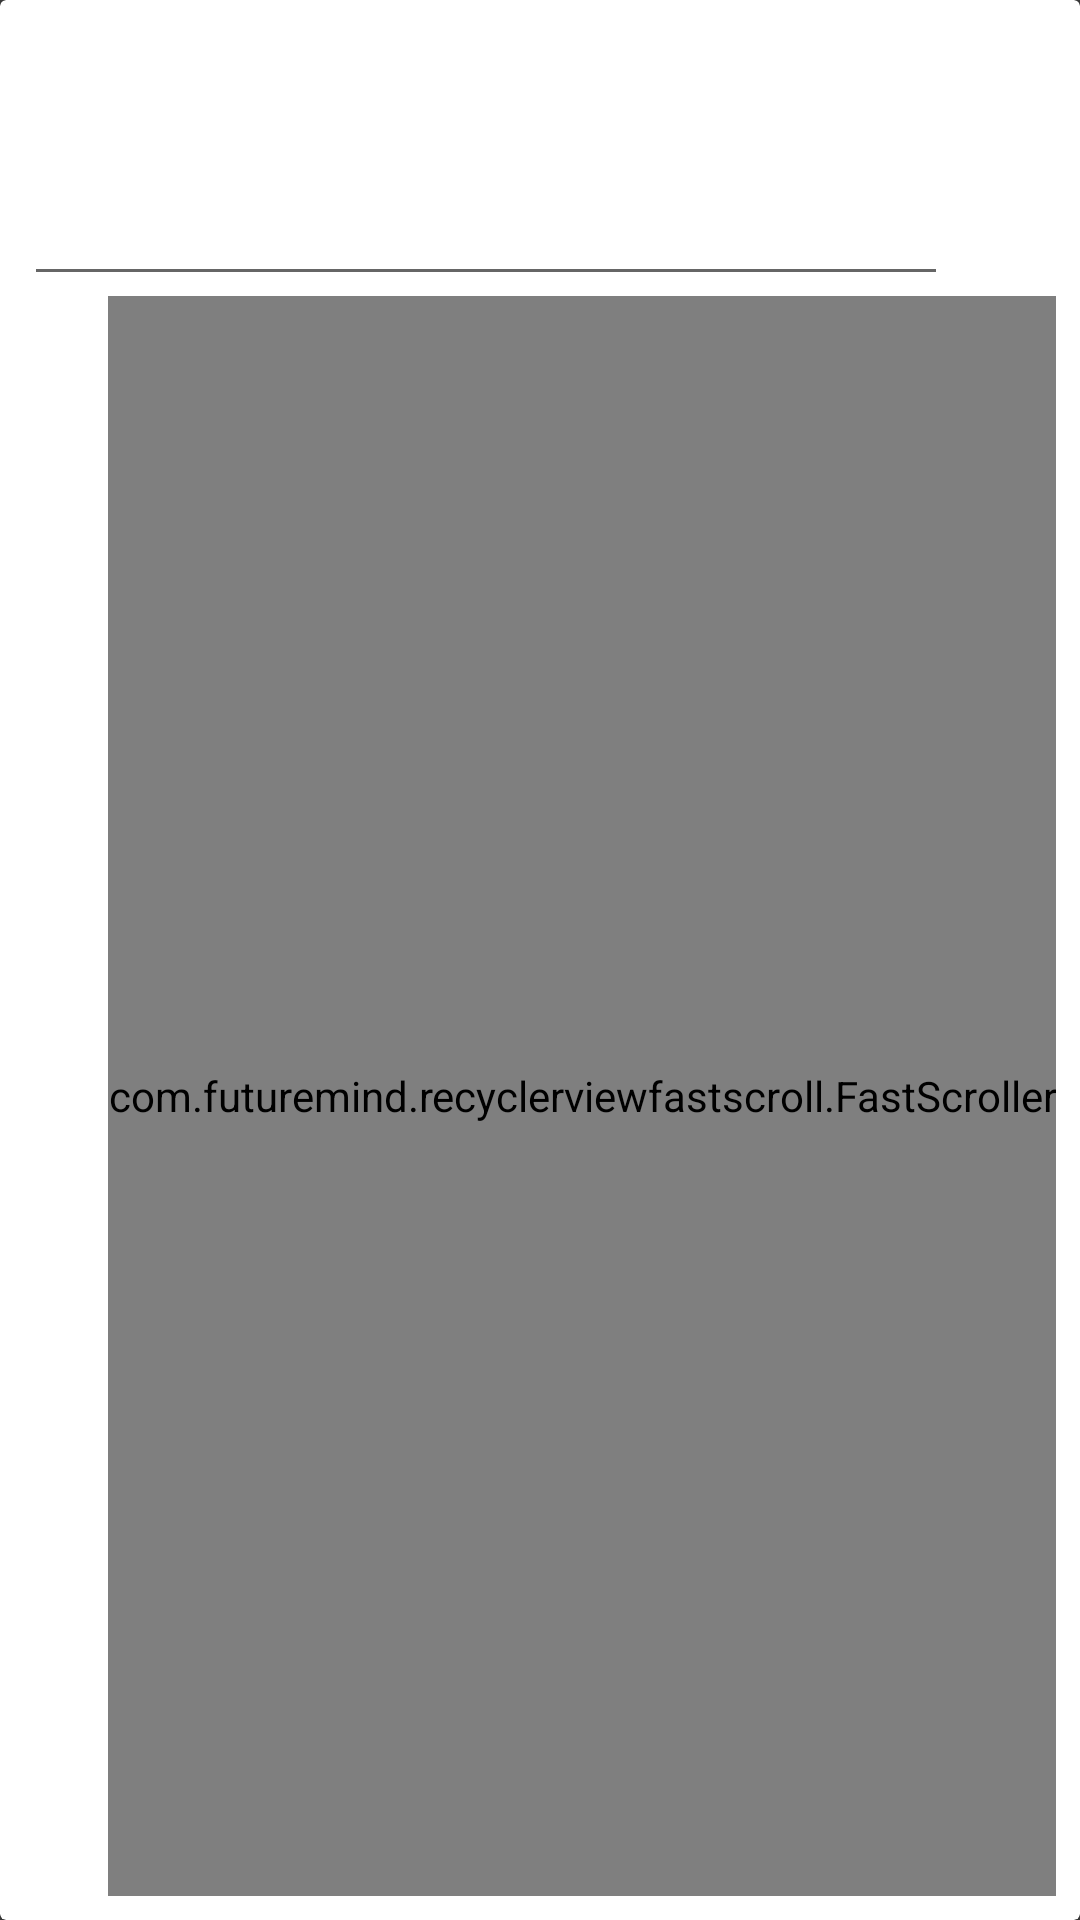

This screen was rendered from an Android layout file. Write that file and the resources it references.
<!-- AndroidManifest.xml: application theme Theme.Streamefy -->
<!-- res/layout/layout_picker_dialog.xml -->
<?xml version="1.0" encoding="utf-8"?>
<layout
    xmlns:android="http://schemas.android.com/apk/res/android"
    xmlns:app="http://schemas.android.com/apk/res-auto"
    >
<androidx.cardview.widget.CardView
    android:id="@+id/cardViewRoot"
    android:layout_width="match_parent"
    android:layout_height="match_parent">

    <RelativeLayout
        android:layout_width="match_parent"
        android:layout_height="match_parent"
        android:orientation="vertical"
        android:padding="8dp">

        <RelativeLayout
            android:id="@+id/rl_title"
            android:layout_width="match_parent"
            android:layout_height="wrap_content">

            <TextView
                android:id="@+id/textView_title"
                android:layout_width="match_parent"
                android:layout_height="wrap_content"
                android:layout_margin="10dp"
                android:layout_toStartOf="@+id/img_dismiss"
                android:layout_toLeftOf="@+id/img_dismiss"

                android:textAppearance="?android:attr/textAppearanceLarge"
                android:textColor="@android:color/secondary_text_light" />

            <ImageView
                android:id="@+id/img_dismiss"
                android:layout_width="36dp"
                android:layout_height="36dp"
                android:layout_alignParentEnd="true"
                android:layout_alignParentRight="true"
                android:layout_centerVertical="true"
                android:alpha="0.7"
                android:clickable="true"

                android:focusable="true"
                android:focusableInTouchMode="true"
                android:padding="4dp"
             />
        </RelativeLayout>

        <RelativeLayout
            android:id="@+id/rl_query_holder"
            android:layout_width="match_parent"
            android:layout_height="wrap_content"
            android:layout_below="@+id/rl_title">

            <EditText
                android:id="@+id/editText_search"
                android:layout_width="match_parent"
                android:layout_height="wrap_content"
                android:layout_toStartOf="@+id/img_clear_query"
                android:layout_toLeftOf="@+id/img_clear_query"

                android:imeOptions="actionSearch"
                android:inputType="textNoSuggestions"
                android:singleLine="true"
                android:focusable="true"
                android:focusableInTouchMode="true"
                android:textColor="@android:color/primary_text_light_nodisable" />

            <ImageView
                android:id="@+id/img_clear_query"
                android:layout_width="36dp"
                android:layout_height="36dp"
                android:layout_alignParentEnd="true"
                android:layout_alignParentRight="true"
                android:layout_centerVertical="true"
                android:alpha="0.7"
                android:clickable="true"
                android:padding="10dp"
                android:focusable="true"
                android:focusableInTouchMode="true"
              />
        </RelativeLayout>

        <androidx.recyclerview.widget.RecyclerView
            android:id="@+id/recycler_countryDialog"
            android:layout_width="match_parent"
            android:layout_height="match_parent"
            android:layout_below="@+id/rl_query_holder"
            android:focusable="true"
            android:focusableInTouchMode="true"
            android:dividerHeight="2dp" />

        <com.futuremind.recyclerviewfastscroll.FastScroller
            android:id="@+id/fastscroll"
            android:layout_width="wrap_content"
            android:layout_height="match_parent"
            android:layout_alignTop="@+id/recycler_countryDialog"
            android:layout_alignEnd="@+id/recycler_countryDialog"
            android:layout_alignRight="@+id/recycler_countryDialog"
            android:layout_alignBottom="@+id/recycler_countryDialog"
            android:orientation="vertical" />

        <TextView
            android:id="@+id/textView_noresult"
            android:layout_width="wrap_content"
            android:layout_height="wrap_content"
            android:layout_below="@+id/rl_query_holder"
            android:layout_centerHorizontal="true"
            android:layout_marginTop="16dp"

            android:textColor="@android:color/primary_text_light"
            android:visibility="gone" />

    </RelativeLayout>

</androidx.cardview.widget.CardView>

</layout>
<!-- resources referenced by this layout -->
<resources>
  <style name="Theme.Streamefy" parent="Theme.AppCompat.Light.NoActionBar">
          
          <item name="colorPrimary">@color/primary</item>
          <item name="colorPrimaryDark">@color/primary</item>
          <item name="colorAccent">@color/primary</item>
          <item name="android:windowBackground">@color/primary</item>
      </style>
  <color name="primary">#3d3d3d</color>
</resources>
